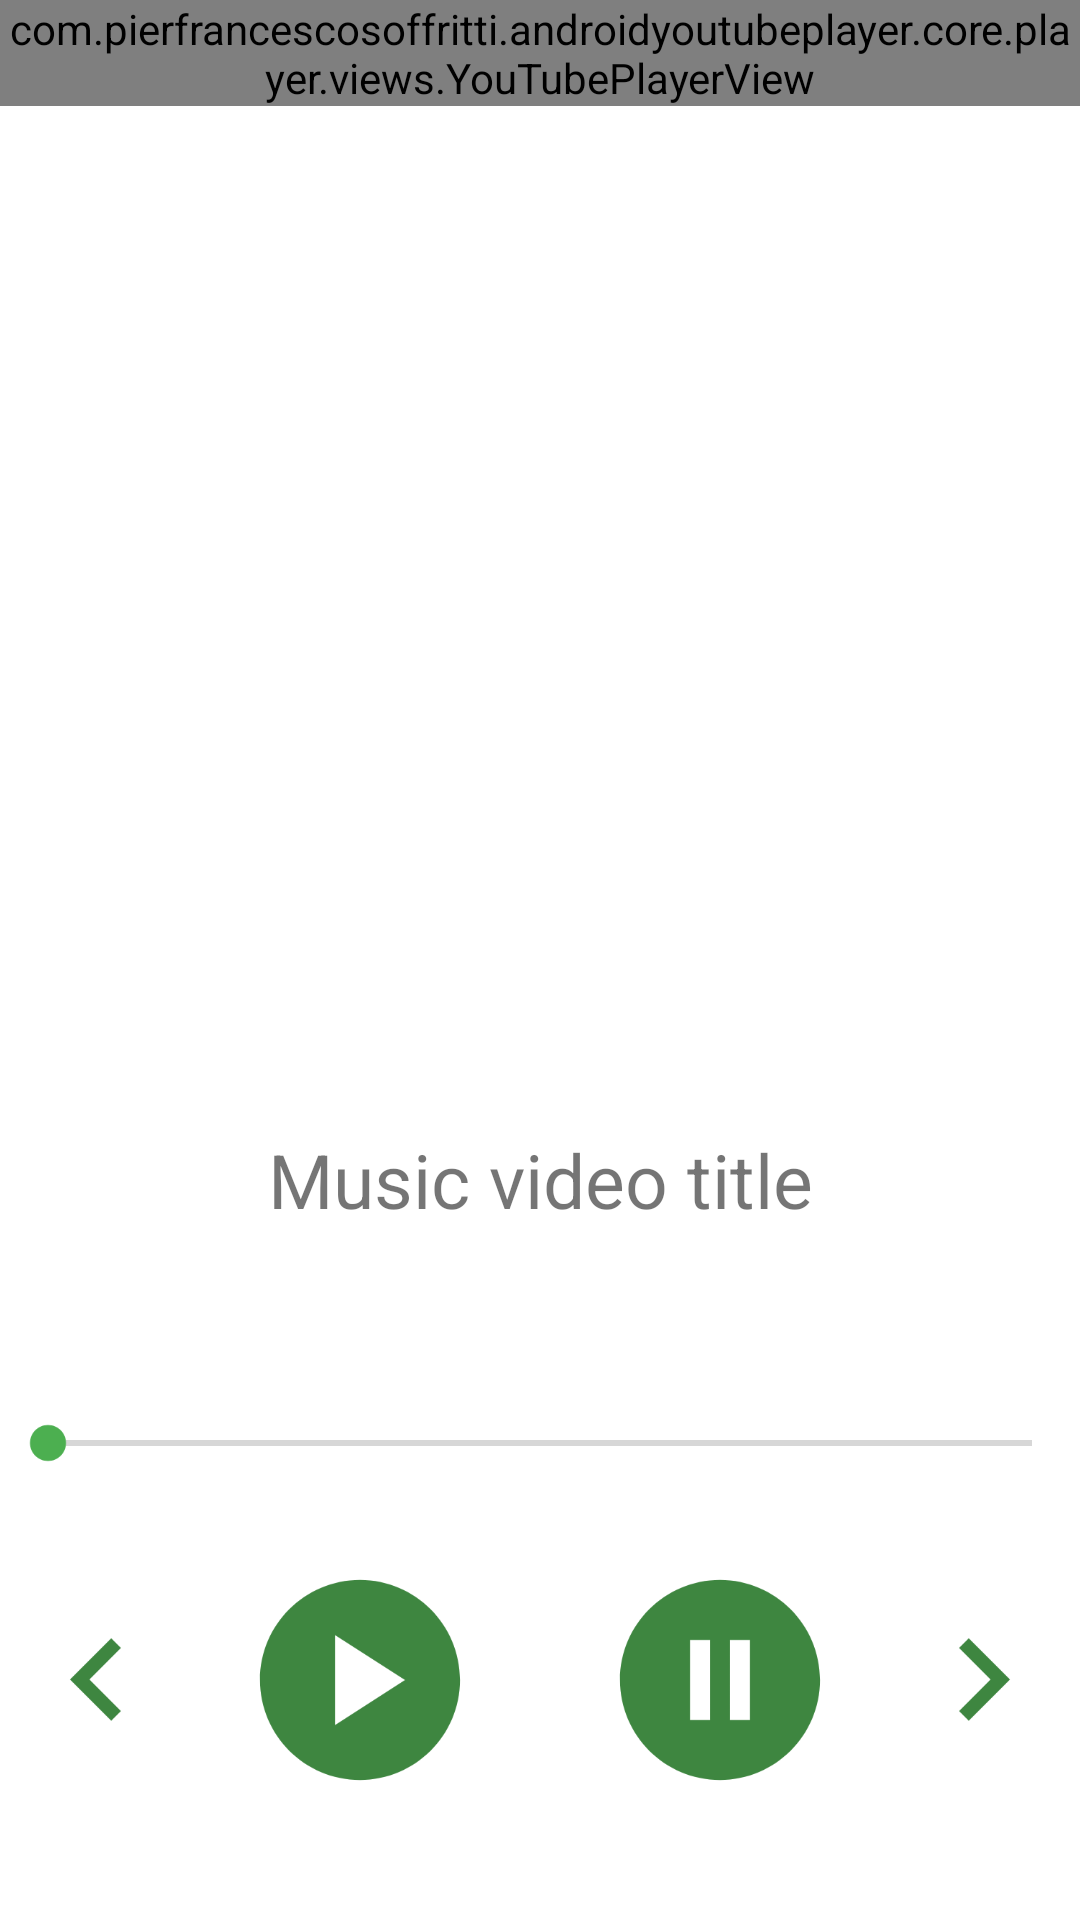

Reconstruct the res/layout file that produces this screen, plus the resources it refers to.
<!-- AndroidManifest.xml: application theme MaterialComponentsTheme -->
<!-- res/layout/activity_video_player.xml -->
<?xml version="1.0" encoding="utf-8"?>
<LinearLayout xmlns:android="http://schemas.android.com/apk/res/android"
    xmlns:tools="http://schemas.android.com/tools"
    xmlns:app="http://schemas.android.com/apk/res-auto"
    android:layout_width="match_parent"
    android:layout_height="match_parent"
    android:orientation="vertical"
    tools:context=".ui.playlist.VideoPlayerActivity">

    <com.pierfrancescosoffritti.androidyoutubeplayer.core.player.views.YouTubePlayerView
        android:id="@+id/youtube_player_view"
        android:layout_width="match_parent"
        android:layout_height="wrap_content"
        app:enableAutomaticInitialization="false" />

    <View
        android:layout_width="match_parent"
        android:layout_height="0dp"
        android:layout_weight="1"/>

    <TextView
        android:id="@+id/tvSongName"
        android:layout_width="match_parent"
        android:layout_height="wrap_content"
        android:layout_marginStart="25dp"
        android:layout_marginEnd="25dp"
        android:gravity="center"
        android:text="@string/music_video_title"
        android:textSize="25sp" />

    <LinearLayout
        android:layout_width="match_parent"
        android:layout_height="wrap_content"
        android:orientation="horizontal"
        android:paddingStart="25dp"
        android:paddingEnd="25dp"
        android:layout_marginTop="25dp"
        android:layout_marginBottom="10dp"
        android:gravity="center">

        <TextView
            android:id="@+id/tvCurrentTime"
            android:layout_width="0dp"
            android:layout_height="wrap_content"
            android:layout_weight="1"
            android:textSize="20sp" />

        <TextView
            android:id="@+id/tvTotalTime"
            android:layout_width="wrap_content"
            android:layout_height="wrap_content"
            android:textSize="20sp" />
    </LinearLayout>

    <SeekBar
        android:id="@+id/seekBar"
        android:layout_width="match_parent"
        android:layout_height="wrap_content"
        android:layout_marginBottom="10dp" />

    <LinearLayout
        android:layout_width="match_parent"
        android:layout_height="120dp"
        android:layout_marginBottom="20dp"
        android:gravity="center"
        android:orientation="horizontal">

        <ImageButton
            android:id="@+id/btnPrev"
            android:layout_width="wrap_content"
            android:layout_height="wrap_content"
            android:background="@drawable/ic_prev" />

        <ImageButton
            android:id="@+id/btnPlay"
            android:layout_width="wrap_content"
            android:layout_height="wrap_content"
            android:layout_marginStart="20dp"
            android:layout_marginEnd="20dp"
            android:background="@drawable/ic_play" />

        <ImageButton
            android:id="@+id/btnPause"
            android:layout_width="wrap_content"
            android:layout_height="wrap_content"
            android:layout_marginStart="20dp"
            android:layout_marginEnd="20dp"
            android:background="@drawable/ic_pause" />

        <ImageButton
            android:id="@+id/btnNext"
            android:layout_width="wrap_content"
            android:layout_height="wrap_content"
            android:background="@drawable/ic_next" />
    </LinearLayout>

</LinearLayout>
<!-- resources referenced by this layout -->
<resources>
  <!-- drawable ic_next (drawable) -->
  <vector android:autoMirrored="true" android:height="55dp"
      android:tint="@color/colorPrimaryDark" android:viewportHeight="24"
      android:viewportWidth="24" android:width="55dp" xmlns:android="http://schemas.android.com/apk/res/android">
      <path android:fillColor="@android:color/white" android:pathData="M10,6L8.59,7.41 13.17,12l-4.58,4.59L10,18l6,-6z"/>
  </vector>
  <!-- drawable ic_pause (drawable) -->
  <vector android:height="80dp" android:tint="@color/colorPrimaryDark"
      android:viewportHeight="24" android:viewportWidth="24"
      android:width="80dp" xmlns:android="http://schemas.android.com/apk/res/android">
      <path android:fillColor="@android:color/white" android:pathData="M12,2C6.48,2 2,6.48 2,12s4.48,10 10,10s10,-4.48 10,-10S17.52,2 12,2zM11,16H9V8h2V16zM15,16h-2V8h2V16z"/>
  </vector>
  <!-- drawable ic_play (drawable) -->
  <vector android:height="80dp" android:tint="@color/colorPrimaryDark"
      android:viewportHeight="24" android:viewportWidth="24"
      android:width="80dp" xmlns:android="http://schemas.android.com/apk/res/android">
      <path android:fillColor="@android:color/white" android:pathData="M12,2C6.48,2 2,6.48 2,12s4.48,10 10,10s10,-4.48 10,-10S17.52,2 12,2zM9.5,16.5v-9l7,4.5L9.5,16.5z"/>
  </vector>
  <!-- drawable ic_prev (drawable) -->
  <vector android:autoMirrored="true" android:height="55dp"
      android:tint="@color/colorPrimaryDark" android:viewportHeight="24"
      android:viewportWidth="24" android:width="55dp" xmlns:android="http://schemas.android.com/apk/res/android">
      <path android:fillColor="@android:color/white" android:pathData="M15.41,7.41L14,6l-6,6 6,6 1.41,-1.41L10.83,12z"/>
  </vector>
  <string name="music_video_title">Music video title</string>
  <style name="MaterialComponentsTheme" parent="Theme.MaterialComponents.Light.NoActionBar">
  
          <item name="colorPrimary">#B271AE2A</item>
          <item name="colorPrimaryDark">#DF227525</item>
          <item name="colorAccent">@color/colorAccent</item>
          <item name="chipStyle">@style/MyChipStyle</item>
  
      </style>
  <color name="colorPrimaryDark">#DF227525</color>
  <color name="colorAccent">#4CAF50</color>
  <style name="MyChipStyle" parent="Widget.MaterialComponents.Chip.Choice">
          <item name="chipBackgroundColor">@color/chip_state_list</item>
          <item name="android:textColor">@color/chip_text_color_state_list</item>
      </style>
</resources>
